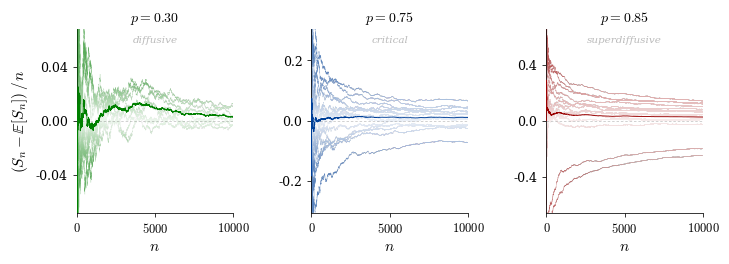

Generate this figure with matplotlib:
import numpy as np
import matplotlib.pyplot as plt
import matplotlib.ticker as ticker
import matplotlib.colors as mcolors
from matplotlib.collections import LineCollection
from scipy.special import loggamma

plt.rcParams.update({
    "text.usetex":        False,
    "font.family":        "serif",
    "font.serif":         ["Palatino", "Palatino Linotype", "Georgia",
                           "Times New Roman", "DejaVu Serif"],
    "mathtext.fontset":   "cm",
    "axes.labelsize":     11,
    "axes.titlesize":     11,
    "xtick.labelsize":    9,
    "ytick.labelsize":    9,
    "figure.dpi":         150,
})

# ── Thesis colour palette ─────────────────────────────────────────────────────
WEBGREEN = (0,    0.5,  0)
WEBBROWN = (0.6,  0,    0)
WEBBLUE  = (0,    0.25, 0.6)

def _pale(rgb, mix):
    return tuple(c + (1 - c) * mix for c in rgb)

def make_cmap(color, name):
    return mcolors.LinearSegmentedColormap.from_list(
        name, [_pale(color, 0.93), _pale(color, 0.35)])

# ── Theoretical mean E[S_n] ───────────────────────────────────────────────────
def erw_mean(n_steps, p, q):
    alpha = 2 * p - 1
    beta  = 2 * q - 1
    ns    = np.arange(1, n_steps + 1, dtype=float)
    log_ratio = (loggamma(ns + alpha)
                 - loggamma(alpha + 1)
                 - loggamma(ns))
    return np.concatenate([[0.0], beta * np.exp(log_ratio)])

# ── ERW simulator ─────────────────────────────────────────────────────────────
def simulate_erw(n, p, q=0.5, rng=None):
    if rng is None:
        rng = np.random.default_rng()
    xi = np.empty(n + 1, dtype=np.int8)
    xi[0] = 0
    xi[1] = 1 if rng.random() < q else -1
    for t in range(1, n):
        past = xi[rng.integers(0, t) + 1]
        xi[t + 1] = past if rng.random() < p else -past
    S = np.empty(n + 1, dtype=np.int64)
    S[0] = 0
    S[1:] = np.cumsum(xi[1:])
    return S

def gradient_path(ax, x, y, cmap, vmax, lw=0.40, a=0.62):
    pts  = np.array([x, y], dtype=float).T.reshape(-1, 1, 2)
    segs = np.concatenate([pts[:-1], pts[1:]], axis=1)
    vals = (np.abs(y[:-1]) + np.abs(y[1:])) / 2.0
    lc   = LineCollection(segs, cmap=cmap,
                          norm=mcolors.Normalize(vmin=0, vmax=vmax),
                          linewidth=lw, alpha=a, rasterized=True)
    lc.set_array(vals)
    ax.add_collection(lc)

# ── Parameters ────────────────────────────────────────────────────────────────
N_STEPS = 10000
Q       = 0.8    # non-trivial bias: E[S_n] drifts, making centering visible

# per-regime: (p, name, label, color, n_paths, lw, alpha)
REGIMES = [
    (0.30, "diffusive",      r"$p = 0.30$",  WEBGREEN, 8,  0.22, 0.45),
    (0.75, "critical",       r"$p = 0.75$",  WEBBLUE,  15, 0.28, 0.55),
    (0.85, "superdiffusive", r"$p = 0.85$",  WEBBROWN, 15, 0.28, 0.55),
]

steps = np.arange(N_STEPS + 1, dtype=float)
denom = np.where(steps == 0, 1.0, steps)

rng = np.random.default_rng()   # unseeded: fresh paths every run

all_paths = {
    p_val: [simulate_erw(N_STEPS, p=p_val, q=Q, rng=rng)
            for _ in range(n_paths)]
    for p_val, _, _, _, n_paths, _, _ in REGIMES
}

# ── Plot ──────────────────────────────────────────────────────────────────────
fig, axes = plt.subplots(1, 3, figsize=(7.2, 2.75), sharey=False)
fig.subplots_adjust(left=0.11, right=0.98, bottom=0.20, top=0.87, wspace=0.50)

for ax, (p_val, regime, label, color, n_paths, lw, alpha) in zip(axes, REGIMES):
    cmap  = make_cmap(color, regime)
    paths = all_paths[p_val]
    ES    = erw_mean(N_STEPS, p_val, Q)

    # centered and normalised: (S_n - E[S_n]) / n
    normed = np.array([(S - ES) / denom for S in paths])

    vmax = np.percentile(np.abs(normed[:, 1:]), 97)

    # individual gradient paths
    for y in normed:
        gradient_path(ax, steps, y, cmap=cmap, vmax=vmax, lw=lw, a=alpha)

    # empirical mean — drawn on top
    emp = np.mean(normed, axis=0)
    ax.plot(steps, emp, color=color, lw=0.65, zorder=6, solid_capstyle="round")

    # reference line at 0
    ax.axhline(0, color="black", lw=0.45, ls=(0, (4, 3)), alpha=0.28, zorder=5)

    ymax = max(np.percentile(np.abs(normed[:, 1:]), 99), 0.02)
    ax.set_xlim(0, N_STEPS)
    ax.set_ylim(-ymax * 1.25, ymax * 1.25)

    ax.set_title(label, fontsize=10, pad=5)
    ax.text(0.5, 0.96, regime, transform=ax.transAxes,
            ha="center", va="top", fontsize=7.5,
            color="#bbbbbb", style="italic", fontfamily="serif")

    ax.set_xlabel(r"$n$", labelpad=3)

    ax.spines["top"].set_visible(False)
    ax.spines["right"].set_visible(False)
    ax.spines["left"].set_linewidth(0.55)
    ax.spines["bottom"].set_linewidth(0.55)
    ax.tick_params(width=0.55, length=3, direction="out")

    ax.xaxis.set_major_locator(ticker.FixedLocator([0, N_STEPS // 2, N_STEPS]))
    ax.xaxis.set_major_formatter(ticker.FuncFormatter(
        lambda x, _: r"$0$" if x == 0
                      else (r"$5000$" if x == N_STEPS // 2 else r"$10000$")))
    ax.yaxis.set_major_locator(ticker.MaxNLocator(nbins=4, symmetric=True))

    if ax is axes[0]:
        ax.set_ylabel(r"$(S_n - \mathbb{E}[S_n])\,/\,n$", labelpad=4)

# print empirical means at n = N_STEPS
print(f"\nEmpirical mean of (S_n - E[S_n])/n at n = {N_STEPS:,}:")
for p_val, regime, label, color, n_paths, lw, alpha in REGIMES:
    ES     = erw_mean(N_STEPS, p_val, Q)
    normed = np.array([(S - ES) / denom for S in all_paths[p_val]])
    print(f"  {regime:<15} (p = {p_val}):  {np.mean(normed[:, -1]):.6f}")

plt.savefig("lln_theorem41.pdf", bbox_inches="tight")
plt.savefig("lln_theorem41.png", bbox_inches="tight", dpi=200)
plt.show()
